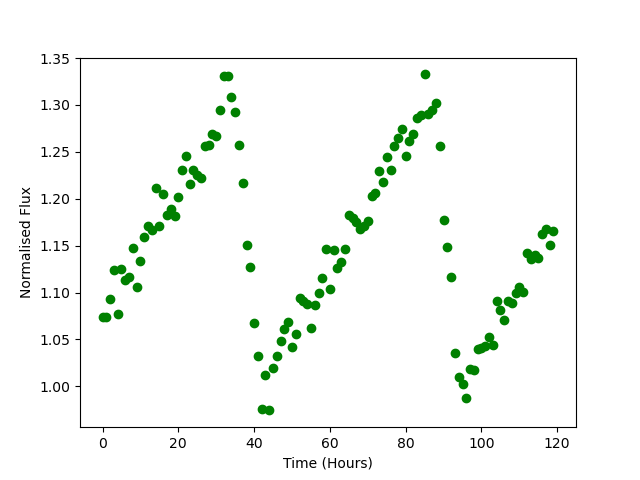

Source data for this figure (header and first rows):
Time, Flux
0.0, 1.074
1.0, 1.074
2.0, 1.094
3.0, 1.124
4.0, 1.078
5.0, 1.125
6.0, 1.114
7.0, 1.117
8.0, 1.148
9.0, 1.106
10.0, 1.134
11.0, 1.159
12.0, 1.171
13.0, 1.166
14.0, 1.212
15.0, 1.171
16.0, 1.205
17.0, 1.183
18.0, 1.189
19.0, 1.182
20.0, 1.202
21.0, 1.23
22.0, 1.246
23.0, 1.216
24.0, 1.23
25.0, 1.226
26.0, 1.222
27.0, 1.256
28.0, 1.258
29.0, 1.269
30.0, 1.267
31.0, 1.295
32.0, 1.331
33.0, 1.331
34.0, 1.309
35.0, 1.293
36.0, 1.258
37.0, 1.217
38.0, 1.151
39.0, 1.127
40.0, 1.067
41.0, 1.032
42.0, 0.9756
43.0, 1.013
44.0, 0.9744
45.0, 1.019
46.0, 1.032
47.0, 1.048
48.0, 1.061
49.0, 1.069
50.0, 1.042
51.0, 1.056
52.0, 1.094
53.0, 1.091
54.0, 1.088
55.0, 1.062
56.0, 1.087
57.0, 1.099
58.0, 1.115
59.0, 1.147
... 60 more rows
